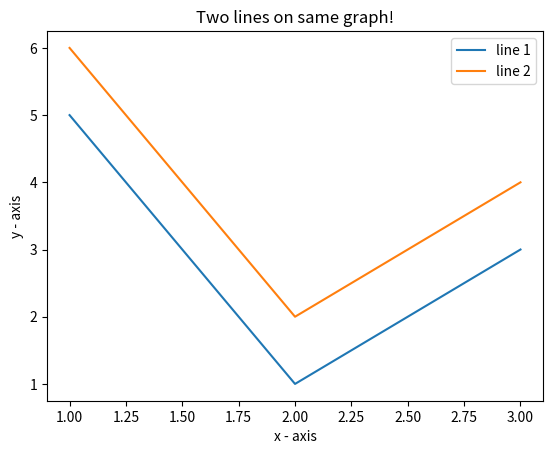

The matplotlib source for this figure:
#TWO LINE GRAPHS

import matplotlib.pyplot as plt
 
# line 1 points
x1 = [1,2,3]
y1 = [5,1,3]
# plotting the line 1 points 
plt.plot(x1, y1, label = "line 1")
 
# line 2 points
x2 = [1,2,3]
y2 = [6,2,4]
# plotting the line 2 points 
plt.plot(x2, y2, label = "line 2")
 
# naming the x axis
plt.xlabel('x - axis')
# naming the y axis
plt.ylabel('y - axis')
# giving a title to my graph
plt.title('Two lines on same graph!')
 
# show a legend on the plot
plt.legend()
 
# function to show the plot
plt.show()
